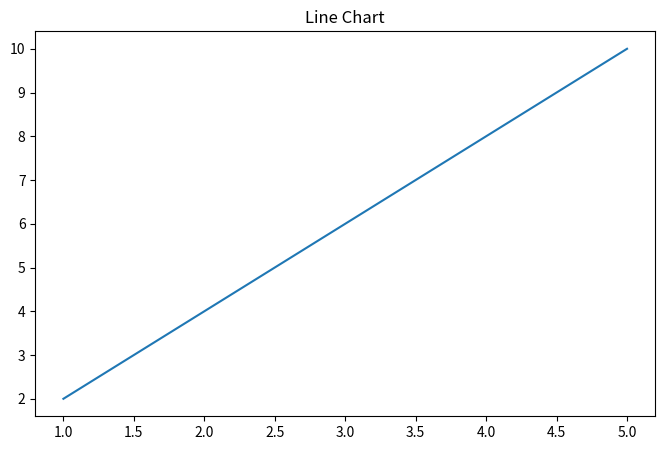

The script that saved this image:
import matplotlib.pyplot as plt

x = [1,2,3,4,5]
y = [2,4,6,8,10]

plt.figure(figsize=(8,5))

plt.plot(x, y)

plt.title("Line Chart")

plt.show()
